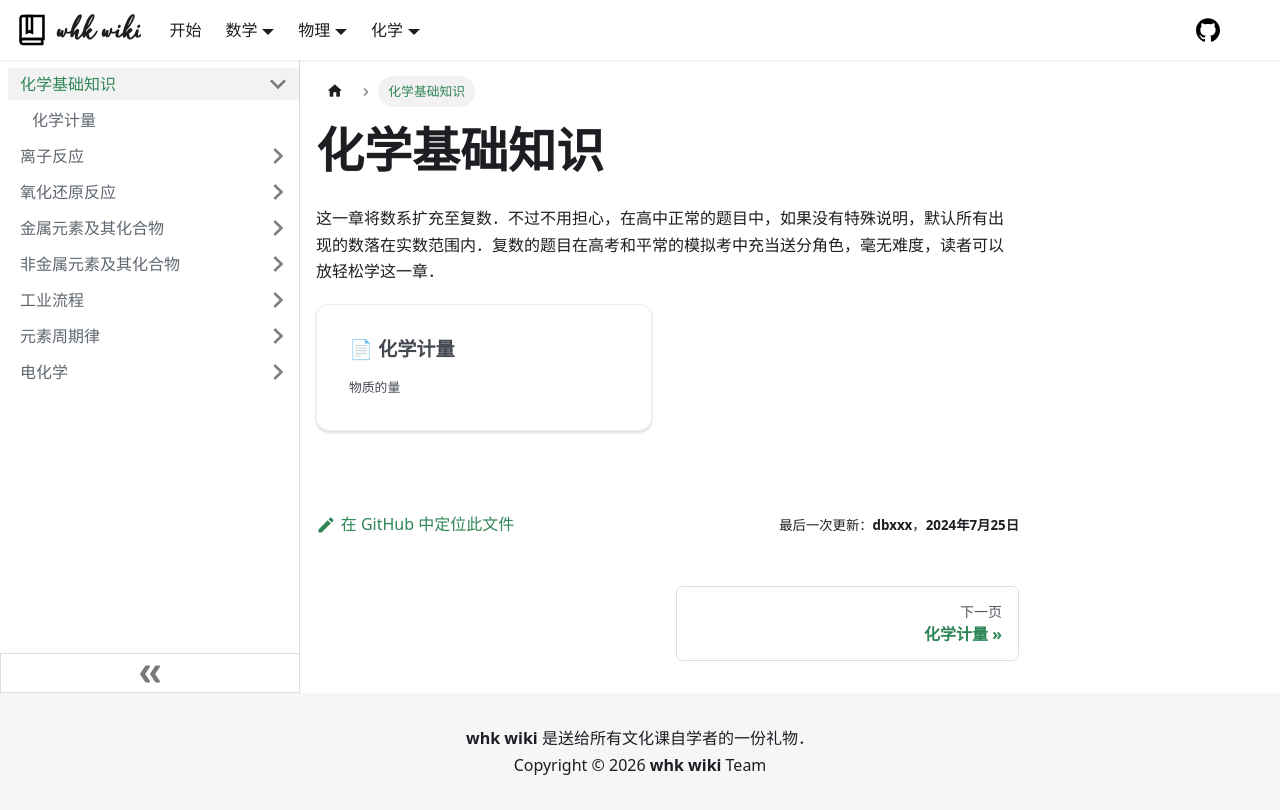

repository: whk-wiki/whk-wiki · page: chemistry/element/basics.html · generator: docusaurus

# 化学基础知识

import DocCardList from '@theme/DocCardList';

这一章将数系扩充至复数．不过不用担心，在高中正常的题目中，如果没有特殊说明，默认所有出现的数落在实数范围内．复数的题目在高考和平常的模拟考中充当送分角色，毫无难度，读者可以放轻松学这一章．

<DocCardList />
